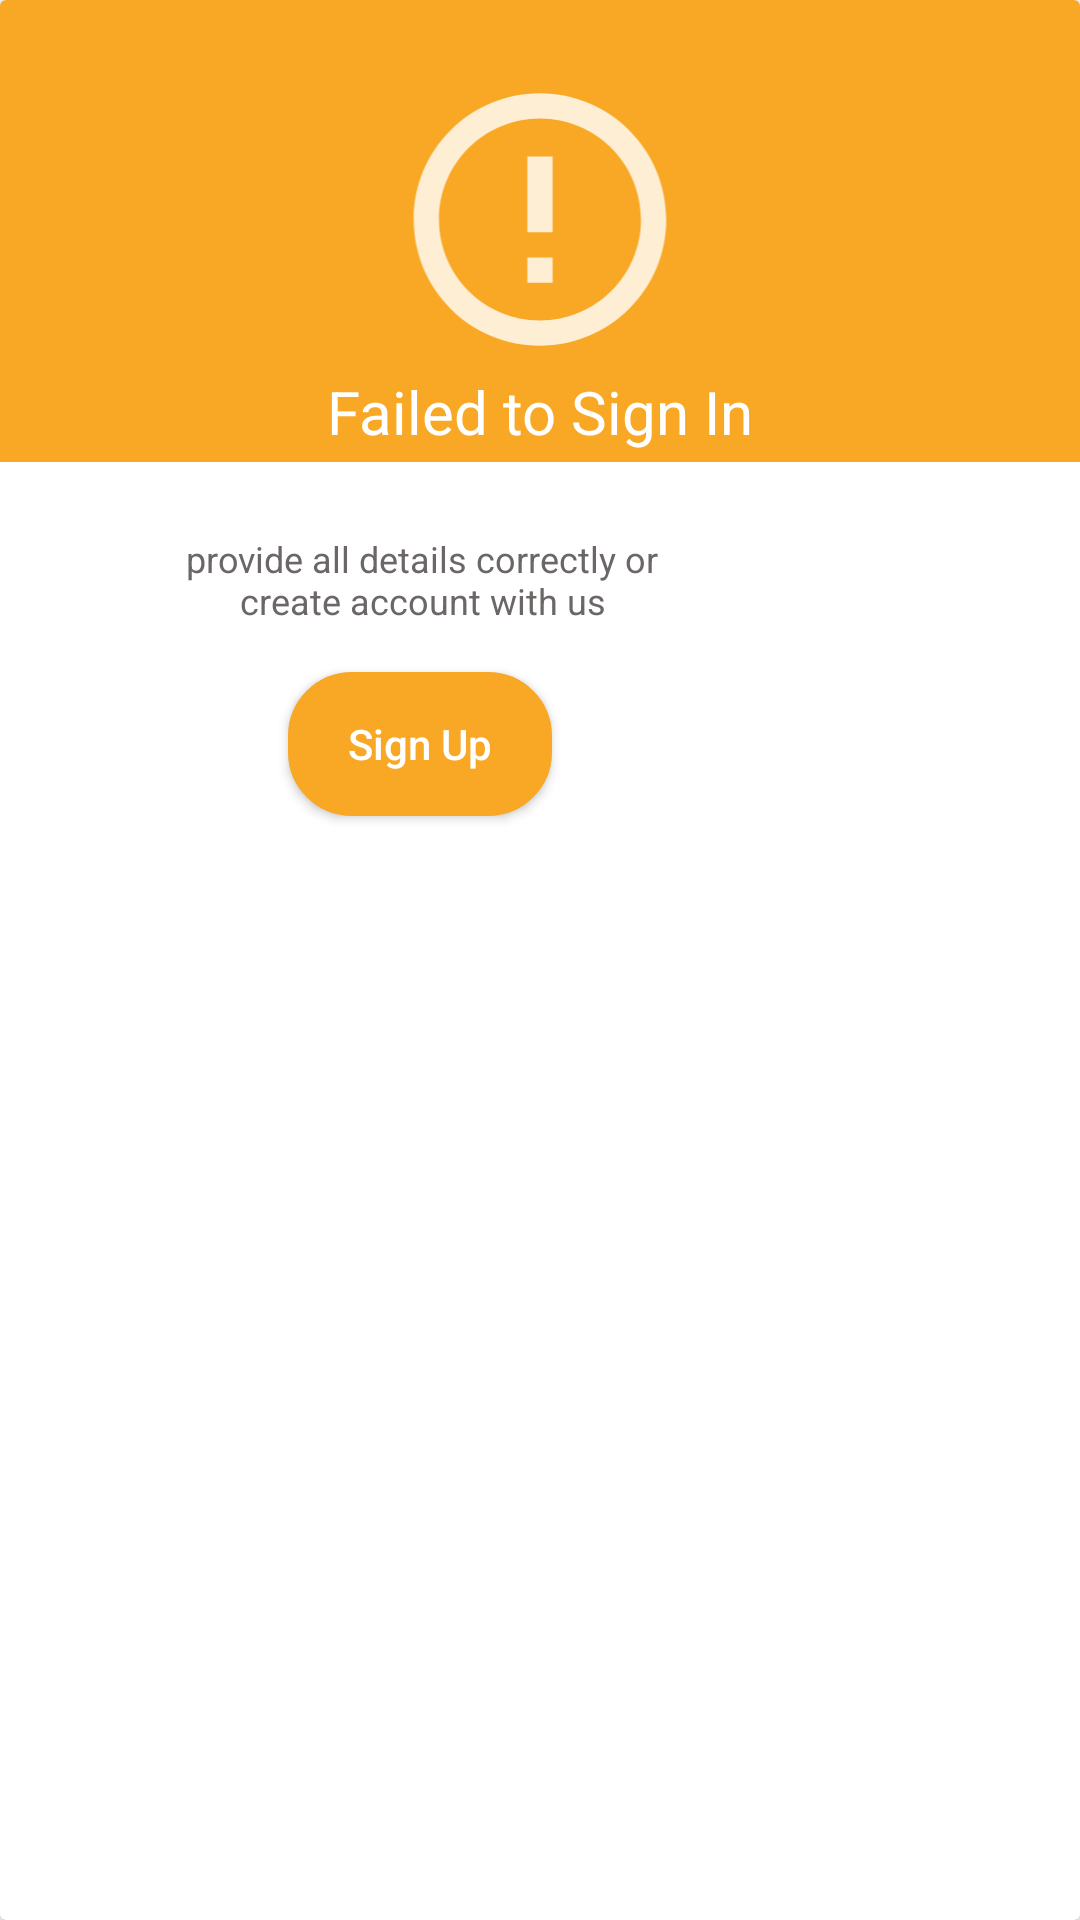

This screen was rendered from an Android layout file. Write that file and the resources it references.
<!-- AndroidManifest.xml: application theme Theme.SWAGATHAI -->
<!-- res/layout/warning_message_sign_in.xml -->
<?xml version="1.0" encoding="utf-8"?>

<androidx.cardview.widget.CardView xmlns:android="http://schemas.android.com/apk/res/android"
    xmlns:tools="http://schemas.android.com/tools"
    android:layout_width="280dp"
    android:layout_height="280dp"
    xmlns:app="http://schemas.android.com/apk/res-auto"
    android:layout_gravity="center">

    <androidx.constraintlayout.widget.ConstraintLayout
        android:id="@+id/constl2"
        android:layout_width="match_parent"
        android:layout_height="154dp"
        android:layout_gravity="center_horizontal"
        android:layout_marginBottom="99dp"
        android:background="#F9A825">

        <ImageView
            android:id="@+id/imageView"
            android:layout_width="wrap_content"
            android:layout_height="wrap_content"
            android:layout_marginTop="16dp"
            android:layout_marginEnd="24dp"
            app:layout_constraintEnd_toEndOf="parent"
            app:layout_constraintTop_toTopOf="parent"
            app:srcCompat="@drawable/close_icon" />

        <TextView
            android:id="@+id/textView"
            android:layout_width="wrap_content"
            android:layout_height="27dp"
            android:text="Failed to Sign In"
            android:textColor="#FFFFFF"
            android:textSize="20sp"
            app:layout_constraintEnd_toEndOf="parent"
            app:layout_constraintStart_toStartOf="parent"
            app:layout_constraintTop_toBottomOf="@+id/imageView2" />

        <ImageView
            android:id="@+id/imageView2"
            android:layout_width="130dp"
            android:layout_height="101dp"
            android:layout_marginBottom="8dp"
            app:layout_constraintBottom_toBottomOf="parent"
            app:layout_constraintEnd_toEndOf="parent"
            app:layout_constraintStart_toStartOf="parent"
            app:layout_constraintTop_toTopOf="parent"
            app:srcCompat="@drawable/warning_logo"/>
    </androidx.constraintlayout.widget.ConstraintLayout>

    <androidx.constraintlayout.widget.ConstraintLayout
        android:layout_width="281dp"
        android:layout_height="130dp"
        android:layout_marginTop="150dp"
        android:orientation="vertical">

        <TextView
            android:id="@+id/textView2"
            android:layout_width="162dp"
            android:layout_height="38dp"
            android:layout_centerHorizontal="true"
            android:layout_marginStart="8dp"
            android:layout_marginTop="28dp"
            android:layout_marginEnd="8dp"
            android:layout_marginBottom="17dp"
            android:text="provide all details correctly or create account with us"
            android:textColor="#6C6767"
            android:textSize="12sp"
            android:textAlignment="center"
            app:layout_constraintBottom_toTopOf="@+id/btntryagain"
            app:layout_constraintEnd_toEndOf="parent"
            app:layout_constraintStart_toStartOf="parent"
            app:layout_constraintTop_toTopOf="parent" />

        <androidx.appcompat.widget.AppCompatButton
            android:id="@+id/btntryagain"
            android:layout_width="wrap_content"
            android:layout_height="wrap_content"
            android:layout_centerHorizontal="true"
            android:layout_marginTop="8dp"
            android:background="@drawable/button_styles_yellow"
            android:text="Sign Up"
            android:textAllCaps="false"
            android:textColor="#FFFFFF"
            app:layout_constraintEnd_toEndOf="parent"
            app:layout_constraintHorizontal_bias="0.497"
            app:layout_constraintStart_toStartOf="parent"
            app:layout_constraintTop_toBottomOf="@+id/textView2" />
    </androidx.constraintlayout.widget.ConstraintLayout>

</androidx.cardview.widget.CardView>
<!-- resources referenced by this layout -->
<resources>
  <!-- drawable button_styles_yellow (drawable-v24) -->
  <?xml version="1.0" encoding="utf-8"?>
  
  <shape xmlns:android="http://schemas.android.com/apk/res/android"
      android:shape="rectangle">
      <corners
          android:radius="20dp"/>
      <stroke
          android:color="#F9A825"
          android:width="2.5sp"/>
      <solid android:color="#F9A825"/>
  
  </shape>
  <!-- drawable warning_logo (drawable-anydpi) -->
  <vector xmlns:android="http://schemas.android.com/apk/res/android"
      android:width="24dp"
      android:height="24dp"
      android:viewportWidth="24"
      android:viewportHeight="24"
      android:tint="#FFFFFF"
      android:alpha="0.8">
    <path
        android:fillColor="@android:color/white"
        android:pathData="M11,15h2v2h-2zM11,7h2v6h-2zM11.99,2C6.47,2 2,6.48 2,12s4.47,10 9.99,10C17.52,22 22,17.52 22,12S17.52,2 11.99,2zM12,20c-4.42,0 -8,-3.58 -8,-8s3.58,-8 8,-8 8,3.58 8,8 -3.58,8 -8,8z"/>
  </vector>
  <style name="Theme.SWAGATHAI" parent="Theme.MaterialComponents.DayNight.NoActionBar">
          
          <item name="colorPrimary">#FFFFFF</item>
          <item name="colorPrimaryVariant">@color/purple_700</item>
          <item name="colorOnPrimary">@color/white</item>
          
          <item name="colorSecondary">#000000</item>
          <item name="colorSecondaryVariant">@color/teal_700</item>
          <item name="colorOnSecondary">@color/black</item>
          
          <item name="android:windowNoTitle">true</item>
          <item name="android:windowActionBar">false</item>
          <item name="android:windowFullscreen">false</item>
          <item name="android:windowContentOverlay">@null</item>
  
          <item name="android:windowTranslucentStatus">true</item>
          <item name="android:windowTranslucentNavigation">true</item>
          <item name="android:windowLayoutInDisplayCutoutMode" tools:targetApi="o_mr1">shortEdges</item>
          <item name="android:statusBarColor">#000000</item>
          <item name="android:windowLightStatusBar">true</item>
          
      </style>
  <!-- not gathered from this repository: default colours our renderer supplied (Android Studio template values) -->
  <color name="purple_700">#FF3700B3</color>
  <color name="teal_700">#FF018786</color>
  <color name="black">#FF000000</color>
  <color name="white">#FFFFFFFF</color>
</resources>
